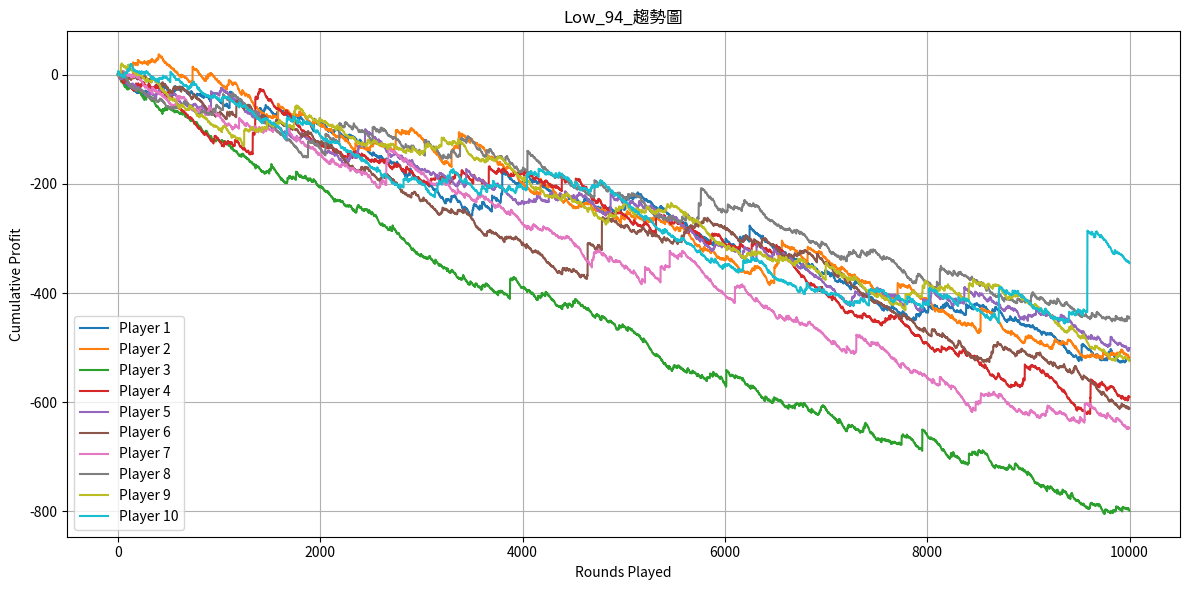

The script that saved this image:
import numpy as np
import pandas as pd
import matplotlib.pyplot as plt

# ------------------------------
# 遊戲設定參數
# ------------------------------
positions = list(range(17))
probs = [0.0000152587890625, 0.000244140625, 0.0018310546875, 0.008544921875,
         0.02777099609375, 0.066650390625, 0.1221923828125, 0.174560546875,
         0.196380615234375, 0.174560546875, 0.1221923828125, 0.066650390625,
         0.02777099609375, 0.008544921875, 0.0018310546875, 0.000244140625, 0.0000152587890625]

payout_table = {
    0: 60.0, 1: 30.0, 2: 8.0, 3: 2.6, 4: 1.6,
    5: 1.2, 6: 1.0, 7: 0.6, 8: 0.2, 9: 0.6,
    10: 1.0, 11: 1.2, 12: 1.6, 13: 2.6, 14: 8.0,
    15: 30.0, 16: 60.0
}

ball_multipliers = [1, 2, 5]
ball_probs = [0.93, 0.05, 0.02]
rounds_per_player = 10000
num_players = 10
bet_amount = 1

# ------------------------------
# 模擬單一玩家
# ------------------------------
def simulate_player(rng, rounds):
    profit = 0.0
    cumulative_profit = []

    for _ in range(rounds):
        pos = rng.choice(positions, p=probs)
        base_prize = payout_table[pos]
        multiplier = rng.choice(ball_multipliers, p=ball_probs)
        payout = base_prize * multiplier
        profit += payout - bet_amount
        cumulative_profit.append(profit)

    return cumulative_profit

# ------------------------------
# 模擬全部玩家並收集結果
# ------------------------------
rng = np.random.default_rng(42)
all_players_profits = []

for i in range(num_players):
    profits = simulate_player(rng, rounds_per_player)
    all_players_profits.append(profits)

# ------------------------------
# 畫出趨勢圖
# ------------------------------
plt.figure(figsize=(12, 6))
for i, profits in enumerate(all_players_profits):
    plt.plot(profits, label=f"Player {i+1}")
plt.title("Low_94_趨勢圖")
plt.xlabel("Rounds Played")
plt.ylabel("Cumulative Profit")
plt.legend()
plt.grid(True)
plt.tight_layout()
plt.show()
